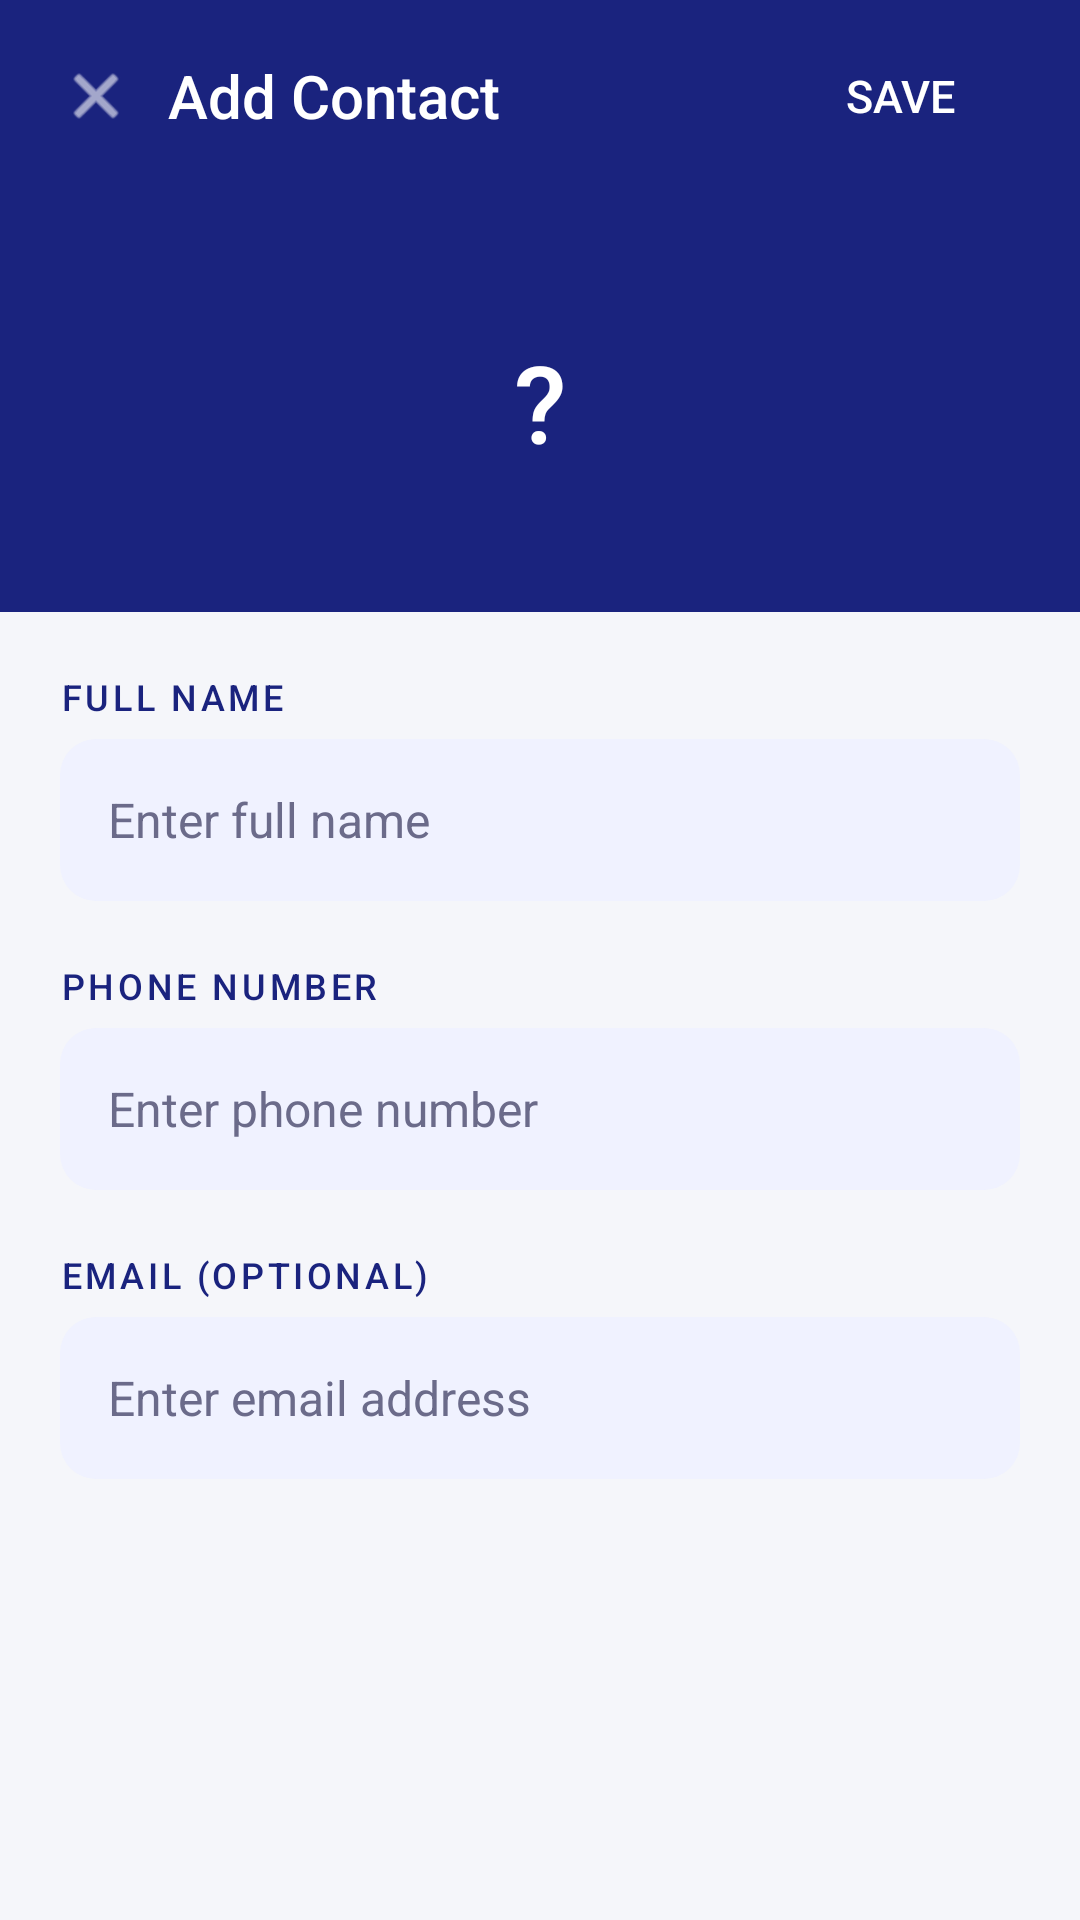

Android layout source for this screen:
<!-- AndroidManifest.xml: application theme Theme.PhoneApp -->
<!-- res/layout/activity_add_edit_contact.xml -->
<?xml version="1.0" encoding="utf-8"?>
<ScrollView xmlns:android="http://schemas.android.com/apk/res/android"
    android:layout_width="match_parent"
    android:layout_height="match_parent"
    android:background="@color/background"
    android:fillViewport="true">

    <LinearLayout
        android:layout_width="match_parent"
        android:layout_height="wrap_content"
        android:orientation="vertical">

        
        <LinearLayout
            android:layout_width="match_parent"
            android:layout_height="64dp"
            android:background="@color/primary"
            android:gravity="center_vertical"
            android:orientation="horizontal"
            android:paddingStart="8dp"
            android:paddingEnd="16dp">

            <ImageView
                android:id="@+id/btnBack"
                android:layout_width="48dp"
                android:layout_height="48dp"
                android:src="@android:drawable/ic_menu_close_clear_cancel"
                android:tint="@color/white"
                android:padding="12dp"
                android:clickable="true"
                android:focusable="true"
                android:background="?android:attr/selectableItemBackgroundBorderless" />

            <TextView
                android:id="@+id/tvTitle"
                android:layout_width="0dp"
                android:layout_height="wrap_content"
                android:layout_weight="1"
                android:text="@string/add_contact"
                android:textColor="@color/white"
                android:textSize="20sp"
                android:fontFamily="sans-serif-medium" />

            <Button
                android:id="@+id/btnSave"
                android:layout_width="wrap_content"
                android:layout_height="40dp"
                android:text="@string/save"
                android:textColor="@color/white"
                android:background="@null"
                android:textSize="15sp"
                android:fontFamily="sans-serif-medium" />
        </LinearLayout>

        
        <LinearLayout
            android:layout_width="match_parent"
            android:layout_height="140dp"
            android:background="@color/primary"
            android:gravity="center">

            <FrameLayout
                android:layout_width="88dp"
                android:layout_height="88dp"
                android:background="@drawable/bg_avatar">

                <TextView
                    android:id="@+id/tvAvatarInitial"
                    android:layout_width="match_parent"
                    android:layout_height="match_parent"
                    android:gravity="center"
                    android:text="?"
                    android:textColor="@color/white"
                    android:textSize="36sp"
                    android:fontFamily="sans-serif-medium" />
            </FrameLayout>
        </LinearLayout>

        
        <LinearLayout
            android:layout_width="match_parent"
            android:layout_height="wrap_content"
            android:orientation="vertical"
            android:padding="20dp">

            
            <TextView
                android:layout_width="wrap_content"
                android:layout_height="wrap_content"
                android:text="Full Name"
                android:textColor="@color/primary"
                android:textSize="12sp"
                android:fontFamily="sans-serif-medium"
                android:textAllCaps="true"
                android:letterSpacing="0.1"
                android:paddingBottom="6dp" />

            <EditText
                android:id="@+id/etName"
                android:layout_width="match_parent"
                android:layout_height="54dp"
                android:background="@drawable/bg_input"
                android:hint="Enter full name"
                android:textColorHint="@color/text_secondary"
                android:textColor="@color/text_primary"
                android:textSize="16sp"
                android:paddingStart="16dp"
                android:paddingEnd="16dp"
                android:inputType="textPersonName"
                android:imeOptions="actionNext"
                android:singleLine="true"
                android:layout_marginBottom="20dp" />

            
            <TextView
                android:layout_width="wrap_content"
                android:layout_height="wrap_content"
                android:text="Phone Number"
                android:textColor="@color/primary"
                android:textSize="12sp"
                android:fontFamily="sans-serif-medium"
                android:textAllCaps="true"
                android:letterSpacing="0.1"
                android:paddingBottom="6dp" />

            <EditText
                android:id="@+id/etPhone"
                android:layout_width="match_parent"
                android:layout_height="54dp"
                android:background="@drawable/bg_input"
                android:hint="Enter phone number"
                android:textColorHint="@color/text_secondary"
                android:textColor="@color/text_primary"
                android:textSize="16sp"
                android:paddingStart="16dp"
                android:paddingEnd="16dp"
                android:inputType="phone"
                android:imeOptions="actionNext"
                android:singleLine="true"
                android:layout_marginBottom="20dp" />

            
            <TextView
                android:layout_width="wrap_content"
                android:layout_height="wrap_content"
                android:text="Email (optional)"
                android:textColor="@color/primary"
                android:textSize="12sp"
                android:fontFamily="sans-serif-medium"
                android:textAllCaps="true"
                android:letterSpacing="0.1"
                android:paddingBottom="6dp" />

            <EditText
                android:id="@+id/etEmail"
                android:layout_width="match_parent"
                android:layout_height="54dp"
                android:background="@drawable/bg_input"
                android:hint="Enter email address"
                android:textColorHint="@color/text_secondary"
                android:textColor="@color/text_primary"
                android:textSize="16sp"
                android:paddingStart="16dp"
                android:paddingEnd="16dp"
                android:inputType="textEmailAddress"
                android:imeOptions="actionDone"
                android:singleLine="true"
                android:layout_marginBottom="32dp" />

        </LinearLayout>
    </LinearLayout>
</ScrollView>
<!-- resources referenced by this layout -->
<resources>
  <color name="background">#F5F6FA</color>
  <color name="primary">#1A237E</color>
  <color name="text_primary">#1A1A2E</color>
  <color name="text_secondary">#6B6B8A</color>
  <color name="white">#FFFFFF</color>
  <!-- drawable bg_input (drawable) -->
  <?xml version="1.0" encoding="utf-8"?>
  <shape xmlns:android="http://schemas.android.com/apk/res/android"
      android:shape="rectangle">
      <solid android:color="#F0F2FF" />
      <corners android:radius="12dp" />
  </shape>
  <string name="add_contact">Add Contact</string>
  <string name="save">Save</string>
  <style name="Theme.PhoneApp" parent="Theme.MaterialComponents.Light.NoActionBar">
          <item name="colorPrimary">@color/primary</item>
          <item name="colorPrimaryDark">@color/primary_dark</item>
          <item name="colorAccent">@color/accent</item>
          <item name="android:windowBackground">@color/background</item>
          <item name="android:statusBarColor">@color/primary_dark</item>
      </style>
  <color name="primary_dark">#0D1466</color>
  <color name="accent">#00E5FF</color>
</resources>
